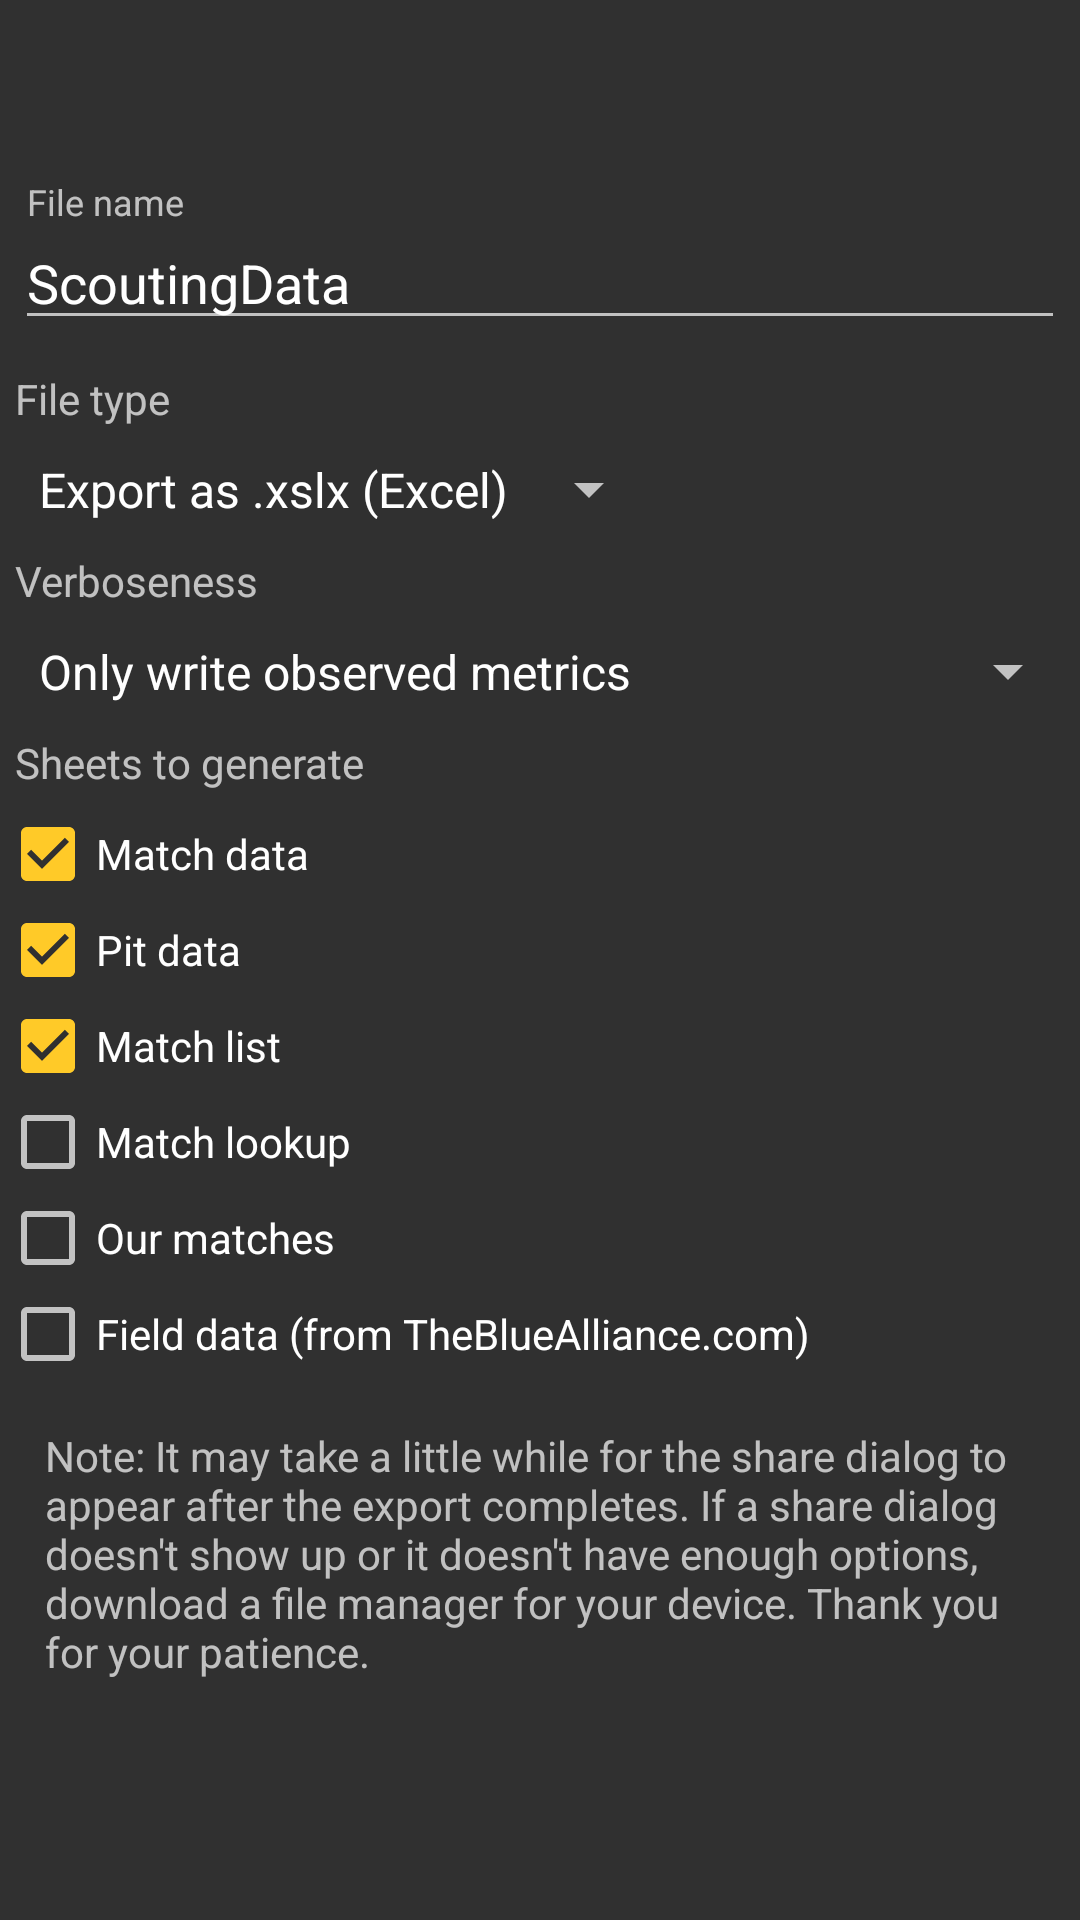

Write the Android layout XML for this screen, with the resource values it uses.
<!-- AndroidManifest.xml: application theme AppTheme -->
<!-- res/layout/activity_csv.xml -->
<ScrollView xmlns:android="http://schemas.android.com/apk/res/android"
    android:layout_width="fill_parent"
    android:layout_height="fill_parent">

    <RelativeLayout
        android:id="@+id/create_layout"
        android:layout_width="match_parent"
        android:layout_height="wrap_content"
        android:orientation="vertical"
        android:focusable="true"
        android:focusableInTouchMode="true">
        <android.support.v7.widget.Toolbar
            xmlns:android="http://schemas.android.com/apk/res/android"
            android:id="@+id/toolbar"
            android:layout_width="match_parent"
            android:layout_height="wrap_content"
            android:background="@color/primary"
            android:minHeight="?actionBarSize">
        </android.support.v7.widget.Toolbar>
        <android.support.design.widget.TextInputLayout
            android:id="@+id/name_wrapper"
            android:layout_width="match_parent"
            android:layout_height="wrap_content"
            android:layout_below="@id/toolbar"
            android:padding="5dp">
            <android.support.v7.widget.AppCompatEditText
                android:id="@+id/file_name"
                android:layout_width="match_parent"
                android:layout_height="wrap_content"
                android:inputType="text"
                android:hint="File name"
                android:text="ScoutingData"
                android:nextFocusUp="@id/create_layout"
                android:nextFocusLeft="@id/create_layout"/>
        </android.support.design.widget.TextInputLayout>

        <TextView
            android:id="@+id/event_create_form_label"
            android:layout_width="wrap_content"
            android:layout_below="@id/name_wrapper"
            android:layout_height="wrap_content"
            android:text="File type"
            android:textAppearance="?android:attr/textAppearanceSmall"
            android:padding="5dp"/>
        <Spinner
            android:id="@+id/file_type"
            android:padding="5dp"
            android:layout_below="@id/event_create_form_label"
            android:layout_width="wrap_content"
            android:layout_height="wrap_content"
            android:drawSelectorOnTop="true"
            android:entries="@array/file_types"/>
        <TextView
            android:id="@+id/verbose_text"
            android:layout_width="wrap_content"
            android:layout_below="@id/file_type"
            android:layout_height="wrap_content"
            android:text="Verboseness"
            android:textAppearance="?android:attr/textAppearanceSmall"
            android:padding="5dp"/>
        <Spinner
            android:id="@+id/verboseness"
            android:padding="5dp"
            android:layout_below="@id/verbose_text"
            android:layout_width="wrap_content"
            android:layout_height="wrap_content"
            android:drawSelectorOnTop="true"
            android:entries="@array/verbose_types"/>

        <TextView
            android:id="@+id/sheets_to_generate"
            android:layout_width="wrap_content"
            android:layout_below="@id/verboseness"
            android:layout_height="wrap_content"
            android:text="Sheets to generate"
            android:textAppearance="?android:attr/textAppearanceSmall"
            android:padding="5dp"/>

        <CheckBox
            android:id="@+id/match_data"
            android:text="Match data"
            android:checked="true"
            android:layout_width="wrap_content"
            android:layout_below="@id/sheets_to_generate"
            android:layout_height="wrap_content"/>
        <CheckBox
            android:id="@+id/pit_data"
            android:text="Pit data"
            android:checked="true"
            android:layout_below="@id/match_data"
            android:layout_width="wrap_content"
            android:layout_height="wrap_content"/>
        <CheckBox
            android:id="@+id/match_list"
            android:text="Match list"
            android:checked="true"
            android:layout_below="@id/pit_data"
            android:layout_width="wrap_content"
            android:layout_height="wrap_content"/>

        <CheckBox
            android:id="@+id/match_lookup"
            android:layout_width="match_parent"
            android:layout_height="wrap_content"
            android:layout_below="@id/match_list"
            android:text="Match lookup"/>

        <CheckBox
            android:id="@+id/our_matches"
            android:layout_below="@id/match_lookup"
            android:text="Our matches"
            android:layout_width="wrap_content"
            android:layout_height="wrap_content"/>
        <CheckBox
            android:id="@+id/field_data"
            android:layout_below="@id/our_matches"
            android:text="Field data (from TheBlueAlliance.com)"
            android:layout_width="wrap_content"
            android:layout_height="wrap_content"/>
        <TextView
            android:id="@+id/info"
            android:layout_below="@id/field_data"
            android:text="Note: It may take a little while for the share dialog to appear after the export completes. If a share dialog doesn't show up or it doesn't have enough options, download a file manager for your device. Thank you for your patience."
            android:padding="15dp"
            android:layout_width="wrap_content"
            android:layout_height="wrap_content"/>
    </RelativeLayout>
</ScrollView>
<!-- resources referenced by this layout -->
<resources>
  <string-array name="file_types">
          <item>Export as .xslx (Excel)</item>
          <item>Export as .CSV</item>
      </string-array>
  <string-array name="verbose_types">
          <item>Only write observed metrics</item>
          <item>Write not observed metrics, if team is edited</item>
          <item>Write all metrics, regardless of observed state</item>
      </string-array>
  <style name="AppTheme" parent="AppTheme.Base" />
  <style name="AppTheme.Base" parent="Theme.AppCompat.NoActionBar">
          <item name="colorPrimary">@color/colorPrimary</item>
          <item name="colorPrimaryDark">@color/colorPrimaryDark</item>
          <item name="colorAccent">@color/accent</item>
          <item name="windowActionBar">false</item>
          <item name="android:windowNoTitle">true</item>
          <item name="preferenceTheme">@style/PreferenceThemeOverlay</item>
      </style>
  <color name="colorPrimary">#3F51B5</color>
  <color name="colorPrimaryDark">#303F9F</color>
  <color name="accent">#FFCA28</color>
</resources>
